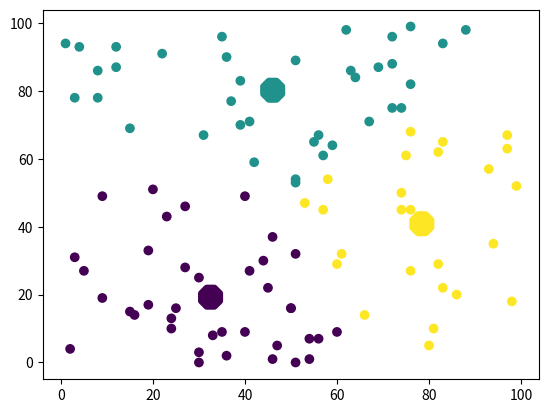

Recreate this plot in Python.
import numpy as np
# Just an example of k-means clustering to help understand its usage
# in vector databases product quantization.

class KMeansClustering: 

    def __init__(self, k):
        self.k = k
        self.centroids = None

    def fit(self, X, max_iterations=100):
        #print(f'X:\n{X}')
        #print(f'X.shape:\n{X.shape}')
        # First we pick k random points as centroids, but inside the bounds of
        # the dataset of X. Each dimension will have a min and a max value in
        # the dataset. We will pick random values between these min and max
        # values for each dimension. Below we are retrieving the min and max
        # values for each dimension. If we don't to this the random centroids
        # might initally be outside of the dataset and the algorithm will have
        # to perform more iterations to find the correct centroids.
        #print(f'random min value: {np.amin(X, axis=0)}')
        #print(f'random max value: {np.amax(X, axis=0)}')
        self.centroids = np.random.uniform(np.amin(X, axis=0), np.amax(X, axis=0),
                                           size=(self.k, X.shape[1]))
        #print(f'{self.k=}')
        #print(f'Randomly chosen centroids:\n{self.centroids}')


        def euclidean_distance(x, centriods):
            return np.sqrt(np.sum((x - centriods) ** 2, axis=1))

        for _ in range(max_iterations):
            y = []
            # Now we are going to calculate the distance between each point in
            # the dataset and each centroid.
            for x in X:
                distances = euclidean_distance(x, self.centroids)
                #print(f'{distances=}')
                # distances is an array of the distances between x and each
                # centroid. We are going to pick the centroid with the smallest
                # distance to x.
                cluster = np.argmin(distances)
                #print(f'cluster for x: {cluster}')
                y.append(cluster)

            y = np.array(y)

            cluster_indices = []
            for i in range(self.k):
                cluster_indices.append(np.argwhere(y == i))

            cluster_centers = []
            for i, indices in enumerate(cluster_indices):
                if len(indices) == 0:
                    cluster_centers.append(self.centroids[i])
                else:
                    cluster_centers.append(np.mean(X[indices], axis=0)[0])

            if np.max(np.abs(self.centroids - cluster_centers)) < 1e-6:
                break
            else:
                self.centroids = np.array(cluster_centers)

        return y

random_data = np.random.randint(0, 100, size=(100, 2))

kms = KMeansClustering(3)
lables = kms.fit(random_data)
print(f'{lables=}')

import matplotlib.pyplot as plt

plt.scatter(random_data[:, 0], random_data[:, 1], c=lables)
plt.scatter(kms.centroids[:, 0], kms.centroids[:, 1], c=range(len(kms.centroids)),
            marker='8', s=200, linewidths=5, zorder=10)
plt.show()
